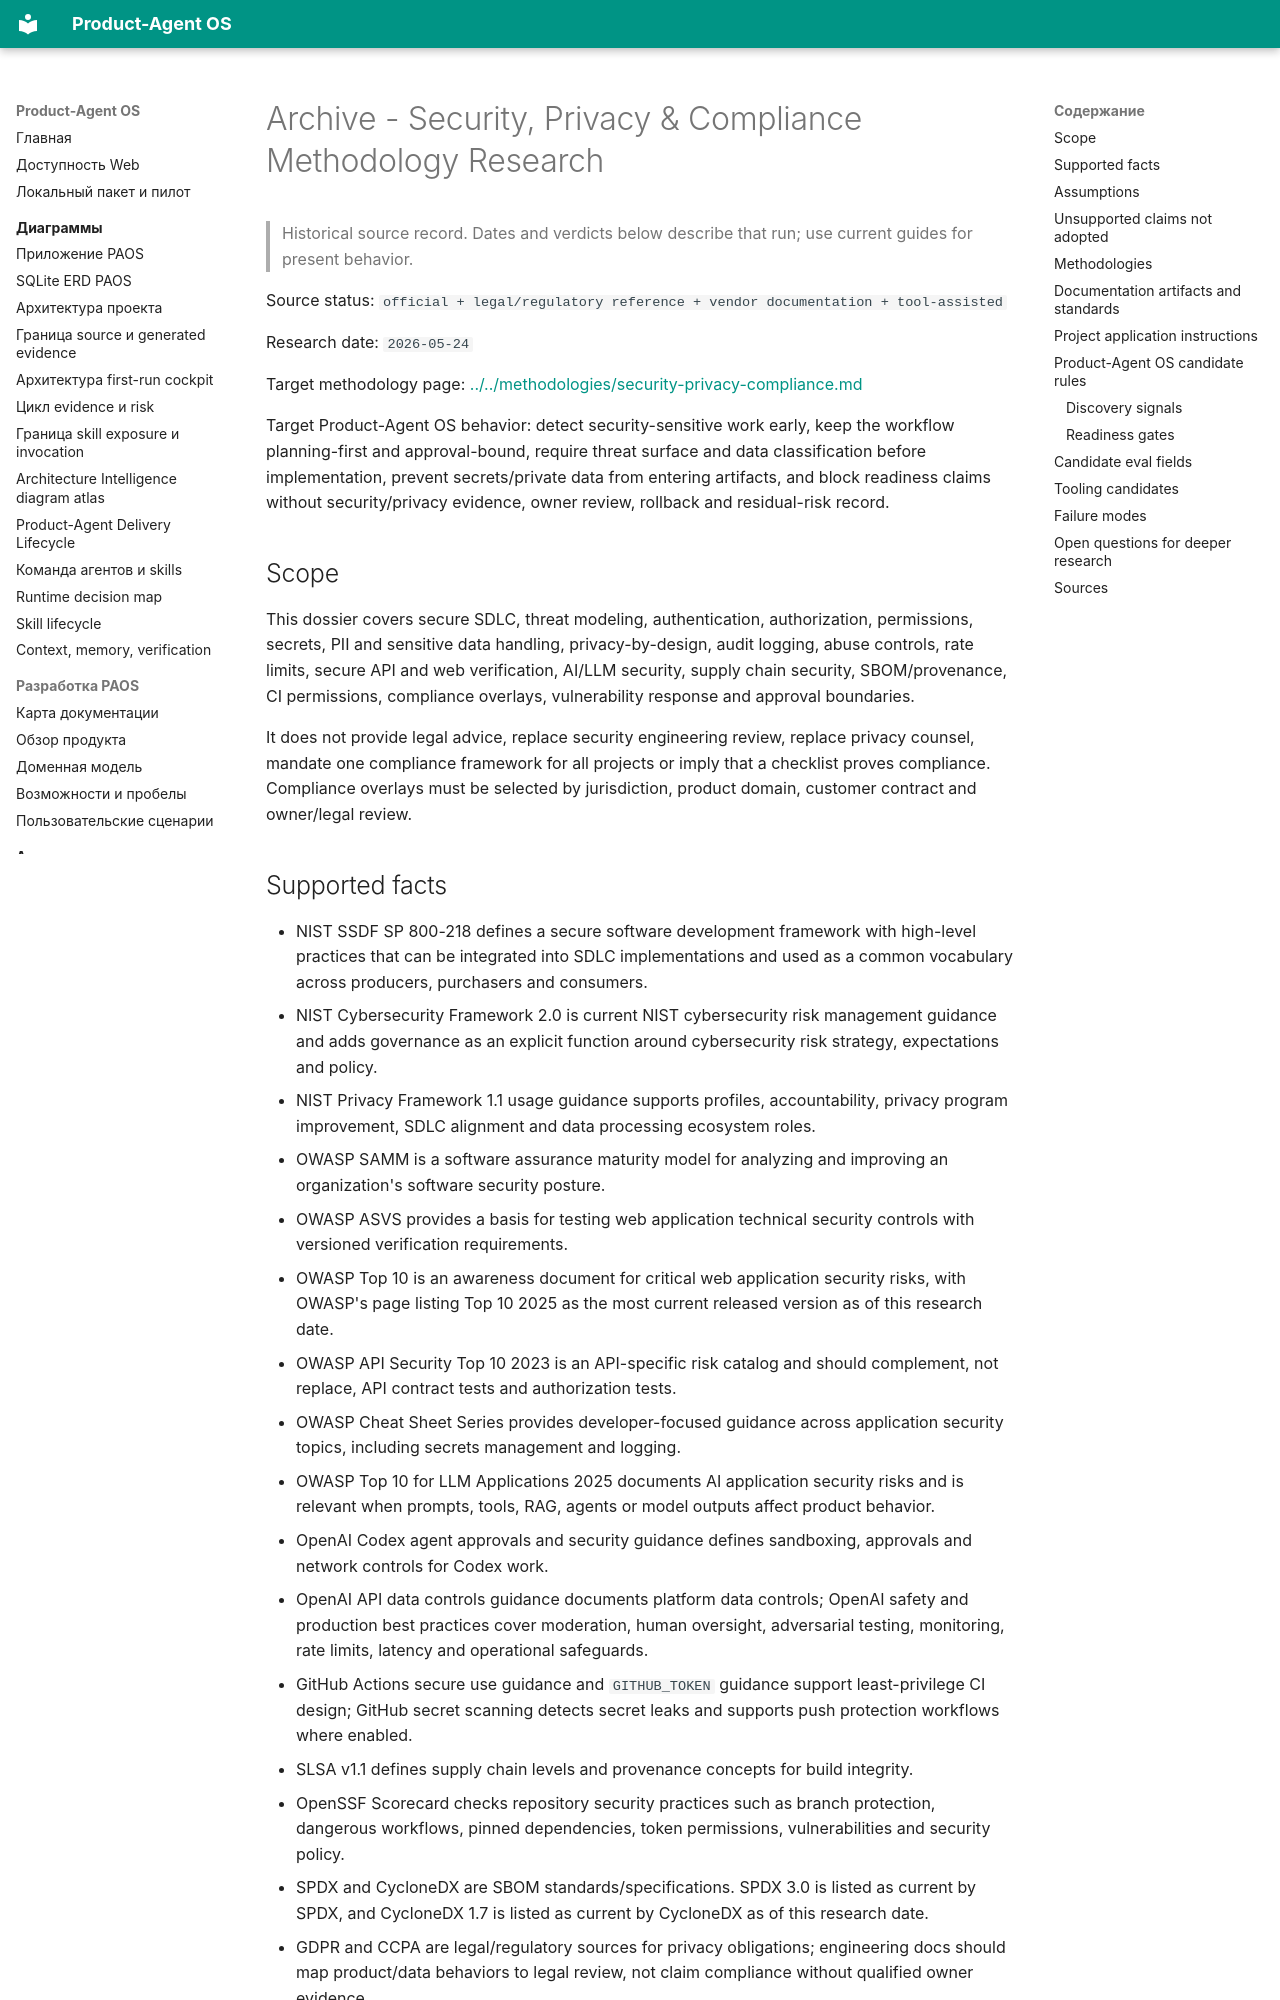

repository: alexroadcaster/product-agent-os · page: sources/methodology-research/security-privacy-compliance.en.html · generator: mkdocs

---
title: "Archive - Security, Privacy & Compliance Methodology Research"
---

# Archive - Security, Privacy & Compliance Methodology Research {#security-privacy-compliance-methodology-research}

> Historical source record. Dates and verdicts below describe that run; use current guides for present behavior.

Source status: `official + legal/regulatory reference + vendor documentation + tool-assisted`

Research date: `2026-05-24`

Target methodology page: [../../methodologies/security-privacy-compliance.md](../../methodologies/security-privacy-compliance.md)

Target Product-Agent OS behavior: detect security-sensitive work early, keep the workflow planning-first and approval-bound, require threat surface and data classification before implementation, prevent secrets/private data from entering artifacts, and block readiness claims without security/privacy evidence, owner review, rollback and residual-risk record.

## Scope

This dossier covers secure SDLC, threat modeling, authentication, authorization, permissions, secrets, PII and sensitive data handling, privacy-by-design, audit logging, abuse controls, rate limits, secure API and web verification, AI/LLM security, supply chain security, SBOM/provenance, CI permissions, compliance overlays, vulnerability response and approval boundaries.

It does not provide legal advice, replace security engineering review, replace privacy counsel, mandate one compliance framework for all projects or imply that a checklist proves compliance. Compliance overlays must be selected by jurisdiction, product domain, customer contract and owner/legal review.
